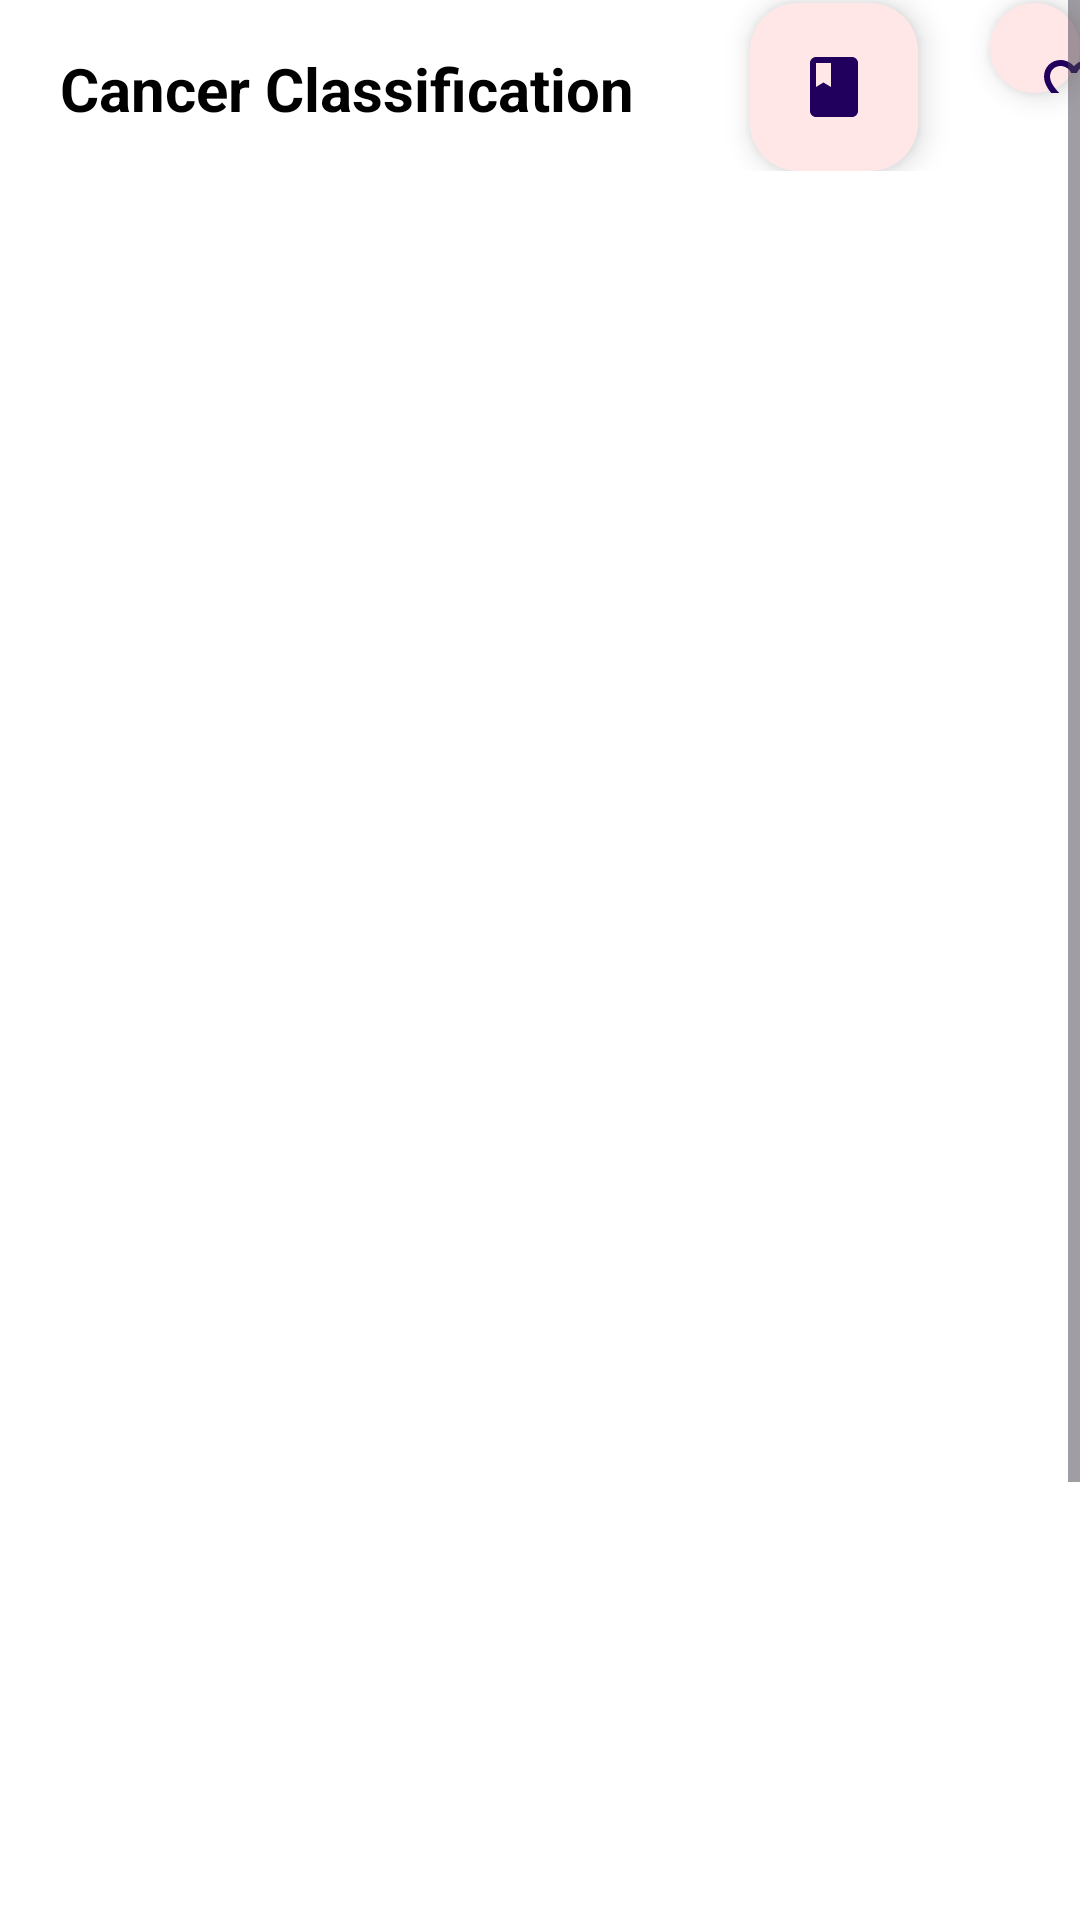

Produce the Android XML layout that renders to this screen, including the resource entries it uses.
<!-- AndroidManifest.xml: application theme Theme.Asclepius -->
<!-- res/layout/activity_main.xml -->
<?xml version="1.0" encoding="utf-8"?>
<androidx.constraintlayout.widget.ConstraintLayout
    xmlns:android="http://schemas.android.com/apk/res/android"
    xmlns:app="http://schemas.android.com/apk/res-auto"
    xmlns:tools="http://schemas.android.com/tools"
    android:layout_width="match_parent"
    android:layout_height="match_parent"
    tools:context=".view.MainActivity"
    android:background="@color/white">


    <ScrollView
        android:layout_width="match_parent"
        android:layout_height="match_parent">

        <LinearLayout
            android:layout_width="match_parent"
            android:layout_height="match_parent"
            android:orientation="vertical"
            app:layout_constraintBottom_toBottomOf="parent"
            app:layout_constraintEnd_toEndOf="parent"
            app:layout_constraintStart_toStartOf="parent"
            app:layout_constraintTop_toTopOf="parent">

            <RelativeLayout
                android:layout_width="match_parent"
                android:layout_height="wrap_content">

                <TextView
                    android:id="@+id/appNameTextView"
                    android:layout_width="wrap_content"
                    android:layout_height="wrap_content"
                    android:layout_marginStart="20dp"
                    android:layout_marginTop="16dp"
                    android:text="@string/cancer_classification"
                    android:textColor="@color/black"
                    android:textSize="20sp"
                    android:textStyle="bold"
                    app:layout_constraintStart_toStartOf="parent"
                    app:layout_constraintTop_toTopOf="parent" />


                <com.google.android.material.floatingactionbutton.FloatingActionButton
                    android:id="@+id/floatingActionButtonBookmark"
                    android:layout_width="wrap_content"
                    android:layout_height="wrap_content"
                    android:layout_marginStart="250dp"
                    android:layout_marginTop="1dp"
                    android:clickable="true"
                    app:backgroundTint="@color/gray"
                    app:layout_constraintEnd_toEndOf="parent"
                    app:srcCompat="@drawable/baseline_book_24" />

                <com.google.android.material.floatingactionbutton.FloatingActionButton
                    android:id="@+id/floatingActionButtonHistory"
                    android:layout_width="wrap_content"
                    android:layout_height="wrap_content"
                    android:layout_marginStart="330dp"
                    android:layout_marginTop="1dp"
                    android:clickable="true"
                    app:backgroundTint="@color/gray"
                    app:layout_constraintEnd_toEndOf="parent"
                    app:srcCompat="@drawable/baseline_favorite_border_24" />


            </RelativeLayout>

            <com.google.android.material.progressindicator.LinearProgressIndicator
                android:id="@+id/progressIndicator"
                android:layout_width="match_parent"
                android:layout_height="wrap_content"
                android:indeterminate="true"
                android:visibility="gone"
                app:layout_constraintEnd_toEndOf="parent"
                app:layout_constraintStart_toStartOf="parent"
                app:layout_constraintTop_toTopOf="parent" />

            <ImageView
                android:id="@+id/previewImageView"
                android:layout_width="match_parent"
                android:layout_height="650dp"
                android:layout_marginStart="8dp"
                android:layout_marginTop="8dp"
                android:layout_marginEnd="8dp"
                android:layout_marginBottom="8dp"
                app:layout_constraintBottom_toTopOf="@+id/galleryButton"
                app:layout_constraintEnd_toEndOf="parent"
                app:layout_constraintStart_toStartOf="parent"
                app:layout_constraintTop_toBottomOf="@+id/progressIndicator"
                app:srcCompat="@drawable/ic_place_holder" />

            <Button
                android:id="@+id/galleryButton"
                android:layout_width="match_parent"
                android:layout_height="wrap_content"
                android:layout_marginStart="8dp"
                android:layout_marginEnd="8dp"
                android:layout_marginBottom="5dp"
                android:text="@string/gallery"
                app:layout_constraintBottom_toTopOf="@+id/analyzeButton"
                app:layout_constraintEnd_toEndOf="parent"
                app:layout_constraintStart_toStartOf="parent" />

            <Button
                android:id="@+id/analyzeButton"
                android:layout_width="match_parent"
                android:layout_height="wrap_content"
                android:layout_marginStart="8dp"
                android:layout_marginEnd="8dp"
                android:layout_marginBottom="5dp"
                android:text="@string/analyze"
                app:layout_constraintBottom_toBottomOf="parent"
                app:layout_constraintEnd_toEndOf="parent"
                app:layout_constraintStart_toStartOf="parent" />
        </LinearLayout>
    </ScrollView>
</androidx.constraintlayout.widget.ConstraintLayout>
<!-- resources referenced by this layout -->
<resources>
  <color name="black">#FF000000</color>
  <color name="gray">#FFE7E7</color>
  <color name="white">#FFFFFFFF</color>
  <!-- drawable baseline_book_24 (drawable) -->
  <vector xmlns:android="http://schemas.android.com/apk/res/android" android:height="24dp" android:tint="#944E63" android:viewportHeight="24" android:viewportWidth="24" android:width="24dp">
        
      <path android:fillColor="@android:color/white" android:pathData="M18,2H6c-1.1,0 -2,0.9 -2,2v16c0,1.1 0.9,2 2,2h12c1.1,0 2,-0.9 2,-2V4c0,-1.1 -0.9,-2 -2,-2zM6,4h5v8l-2.5,-1.5L6,12V4z"/>
      
  </vector>
  <!-- drawable baseline_favorite_border_24 (drawable) -->
  <vector xmlns:android="http://schemas.android.com/apk/res/android" android:height="24dp" android:tint="#944E63" android:viewportHeight="24" android:viewportWidth="24" android:width="24dp">
        
      <path android:fillColor="@android:color/white" android:pathData="M16.5,3c-1.74,0 -3.41,0.81 -4.5,2.09C10.91,3.81 9.24,3 7.5,3 4.42,3 2,5.42 2,8.5c0,3.78 3.4,6.86 8.55,11.54L12,21.35l1.45,-1.32C18.6,15.36 22,12.28 22,8.5 22,5.42 19.58,3 16.5,3zM12.1,18.55l-0.1,0.1 -0.1,-0.1C7.14,14.24 4,11.39 4,8.5 4,6.5 5.5,5 7.5,5c1.54,0 3.04,0.99 3.57,2.36h1.87C13.46,5.99 14.96,5 16.5,5c2,0 3.5,1.5 3.5,3.5 0,2.89 -3.14,5.74 -7.9,10.05z"/>
      
  </vector>
  <string name="analyze">Analyze</string>
  <string name="cancer_classification">Cancer Classification</string>
  <string name="gallery">Galeri</string>
  <style name="Theme.Asclepius" parent="Base.Theme.Asclepius" />
  <style name="Base.Theme.Asclepius" parent="Theme.Material3.DayNight.NoActionBar">
          
           <item name="colorPrimary">@color/red</item>
      </style>
  <color name="red">#944E63</color>
</resources>
